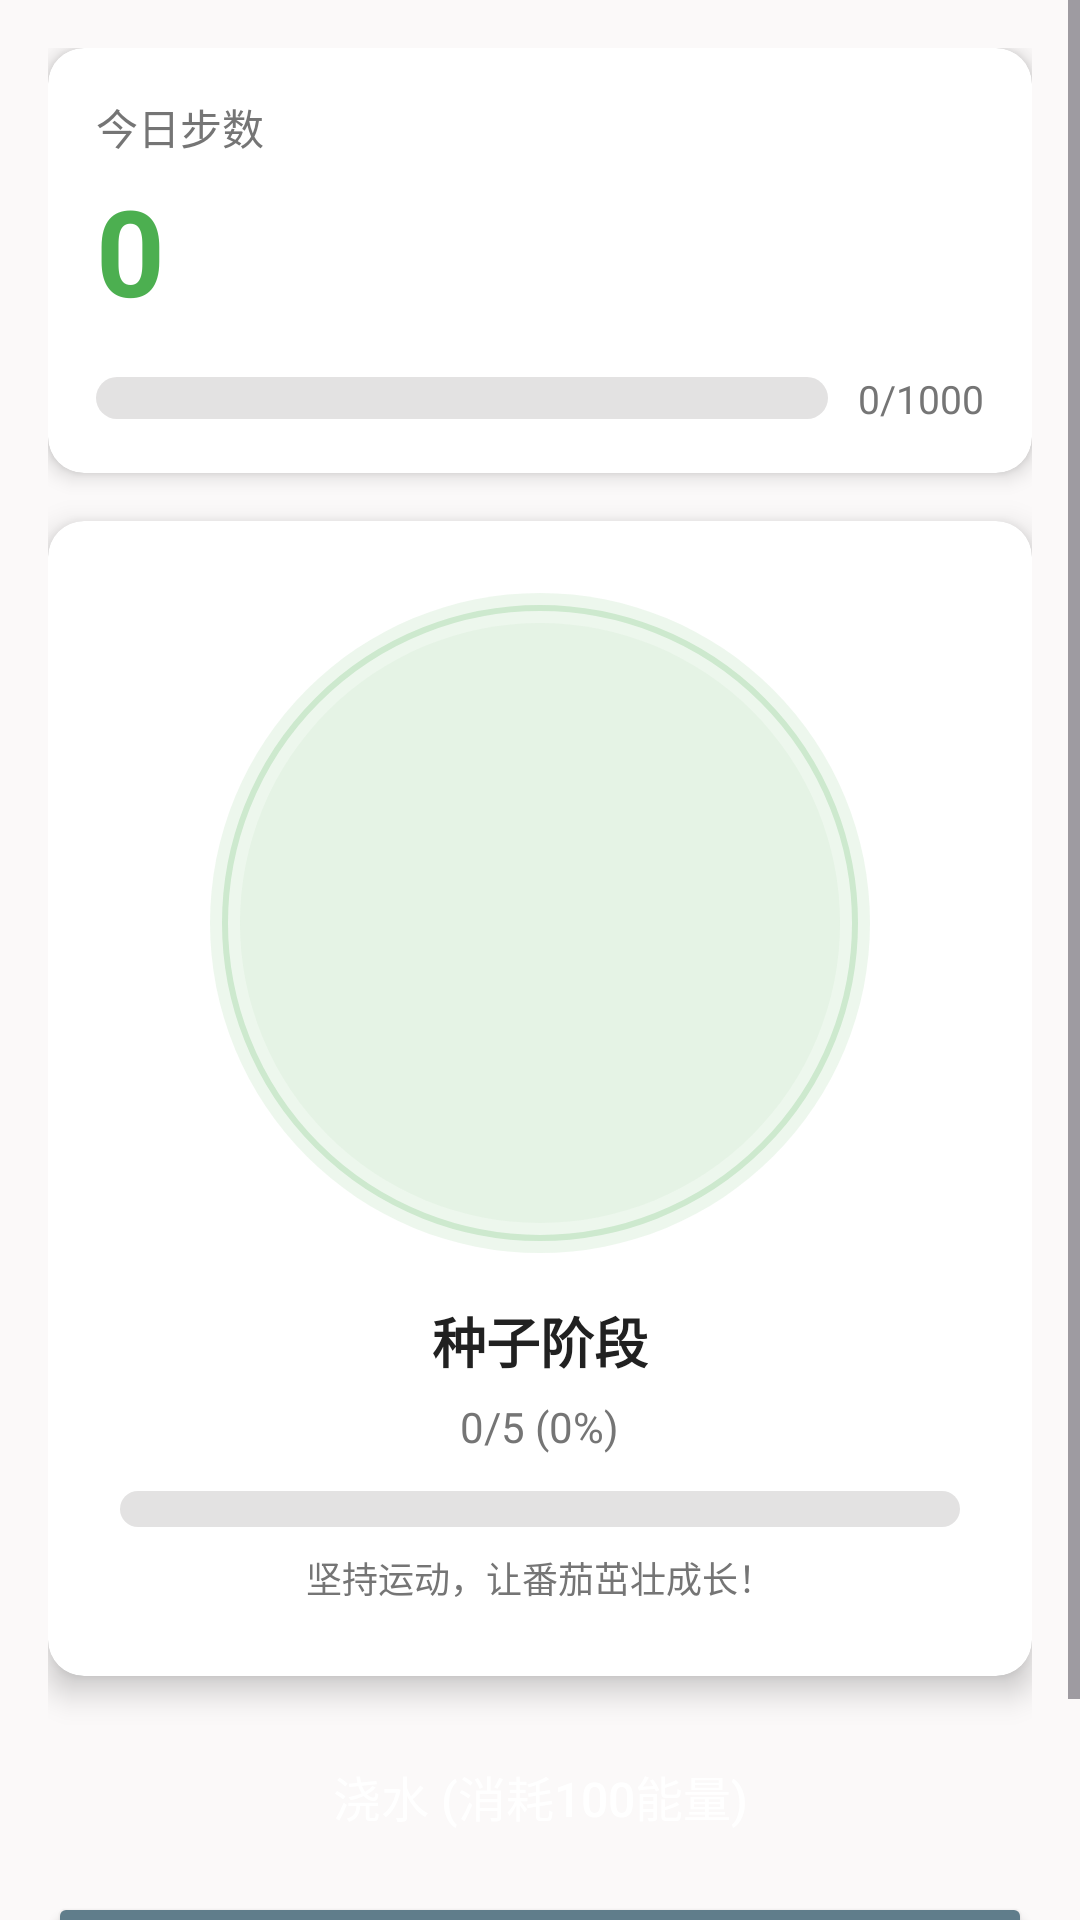

Android layout source for this screen:
<!-- AndroidManifest.xml: application theme Theme.SportyTomato -->
<!-- res/layout/fragment_home.xml -->
<?xml version="1.0" encoding="utf-8"?>
<ScrollView xmlns:android="http://schemas.android.com/apk/res/android"
    xmlns:app="http://schemas.android.com/apk/res-auto"
    android:layout_width="match_parent"
    android:layout_height="match_parent"
    android:background="@color/surface"
    android:fillViewport="true">

    <LinearLayout
        android:layout_width="match_parent"
        android:layout_height="wrap_content"
        android:orientation="vertical"
        android:padding="16dp">

        
        <androidx.cardview.widget.CardView
            android:id="@+id/card_steps"
            android:layout_width="match_parent"
            android:layout_height="wrap_content"
            android:layout_marginBottom="16dp"
            app:cardBackgroundColor="@color/background"
            app:cardCornerRadius="12dp"
            app:cardElevation="4dp">

            <LinearLayout
                android:layout_width="match_parent"
                android:layout_height="wrap_content"
                android:orientation="vertical"
                android:padding="16dp">

                <TextView
                    android:id="@+id/tv_step_title"
                    android:layout_width="wrap_content"
                    android:layout_height="wrap_content"
                    android:text="今日步数"
                    android:textColor="@color/on_surface_variant"
                    android:textSize="14sp" />

                
                <TextView
                    android:id="@+id/tv_today_steps"
                    android:layout_width="wrap_content"
                    android:layout_height="wrap_content"
                    android:layout_marginTop="4dp"
                    android:text="0"
                    android:textColor="@color/primary"
                    android:textSize="40sp"
                    android:textStyle="bold" />

                
                <LinearLayout
                    android:layout_width="match_parent"
                    android:layout_height="wrap_content"
                    android:layout_marginTop="14dp"
                    android:gravity="center_vertical"
                    android:orientation="horizontal">

                    <ProgressBar
                        android:id="@+id/progress_energy"
                        style="?android:attr/progressBarStyleHorizontal"
                        android:layout_width="0dp"
                        android:layout_height="14dp"
                        android:layout_weight="1"
                        android:max="100"
                        android:progress="0"
                        android:progressDrawable="@drawable/progress_gradient" />

                    <TextView
                        android:id="@+id/tv_energy_text"
                        android:layout_width="wrap_content"
                        android:layout_height="wrap_content"
                        android:layout_marginStart="10dp"
                        android:text="0/1000"
                        android:textColor="@color/on_surface_variant"
                        android:textSize="13sp" />
                </LinearLayout>
            </LinearLayout>
        </androidx.cardview.widget.CardView>

        
        <androidx.cardview.widget.CardView
            android:id="@+id/card_tomato"
            android:layout_width="match_parent"
            android:layout_height="wrap_content"
            android:layout_marginBottom="16dp"
            app:cardBackgroundColor="@color/background"
            app:cardCornerRadius="12dp"
            app:cardElevation="6dp">

            <LinearLayout
                android:layout_width="match_parent"
                android:layout_height="wrap_content"
                android:gravity="center_horizontal"
                android:orientation="vertical"
                android:padding="24dp">

                
                <FrameLayout
                    android:layout_width="wrap_content"
                    android:layout_height="wrap_content">

                    
                    <ImageView
                        android:layout_width="220dp"
                        android:layout_height="220dp"
                        android:layout_gravity="center"
                        android:src="@drawable/bg_tomato_decor"
                        android:contentDescription="装饰背景"
                        android:elevation="0dp" />

                    <ImageView
                        android:id="@+id/view_tomato_image"
                        android:layout_width="200dp"
                        android:layout_height="200dp"
                        android:layout_gravity="center"
                        android:contentDescription="番茄形象"
                        android:src="@drawable/circle_tomato"
                        android:scaleType="fitCenter" />

                    
                    <FrameLayout
                        android:layout_width="120dp"
                        android:layout_height="120dp"
                        android:layout_gravity="center"
                        android:background="@drawable/bg_watering_clip"
                        android:visibility="gone"
                        android:elevation="6dp"
                        android:id="@+id/view_watering_overlay">
                        <ImageView
                            android:layout_width="72dp"
                            android:layout_height="72dp"
                            android:layout_gravity="center"
                            android:contentDescription="浇水动画"
                            android:src="@drawable/ic_watering_can"
                            android:scaleType="fitCenter" />
                    </FrameLayout>
                </FrameLayout>

                
                <TextView
                    android:id="@+id/tv_tomato_stage"
                    android:layout_width="wrap_content"
                    android:layout_height="wrap_content"
                    android:layout_marginTop="16dp"
                    android:text="种子阶段"
                    android:textColor="@color/on_surface"
                    android:textSize="18sp"
                    android:textStyle="bold" />

                
                <TextView
                    android:id="@+id/tv_progress_percent"
                    android:layout_width="wrap_content"
                    android:layout_height="wrap_content"
                    android:layout_marginTop="6dp"
                    android:text="0/5 (0%)"
                    android:textColor="@color/on_surface_variant"
                    android:textSize="14sp" />

                
                <ProgressBar
                    android:id="@+id/progress_tomato"
                    style="?android:attr/progressBarStyleHorizontal"
                    android:layout_width="match_parent"
                    android:layout_height="12dp"
                    android:layout_marginTop="12dp"
                    android:max="100"
                    android:progress="0"
                    android:progressDrawable="@drawable/progress_gradient" />

                
                <TextView
                    android:id="@+id/tv_growth_hint"
                    android:layout_width="wrap_content"
                    android:layout_height="wrap_content"
                    android:layout_marginTop="8dp"
                    android:text="坚持运动，让番茄茁壮成长！"
                    android:textColor="@color/on_surface_variant"
                    android:textSize="12sp" />
            </LinearLayout>
        </androidx.cardview.widget.CardView>

        
        <LinearLayout
            android:layout_width="match_parent"
            android:layout_height="wrap_content"
            android:orientation="vertical"
            android:gravity="center_horizontal">

            
            <Button
                android:id="@+id/btn_water"
                android:layout_width="match_parent"
                android:layout_height="48dp"
                android:background="@drawable/button_primary"
                android:text="浇水 (消耗100能量)"
                android:textColor="@color/background"
                android:textSize="16sp"
                android:elevation="4dp" />

            
            <Button
                android:id="@+id/btn_refresh_steps"
                android:layout_width="match_parent"
                android:layout_height="40dp"
                android:layout_marginTop="8dp"
                android:backgroundTint="#607D8B"
                android:text="刷新步数"
                android:textColor="@color/background"
                android:textSize="13sp" />

            
            <Button
                android:id="@+id/btn_harvest"
                android:layout_width="match_parent"
                android:layout_height="48dp"
                android:layout_marginTop="12dp"
                android:backgroundTint="@color/secondary"
                android:text="收获"
                android:textColor="@color/background"
                android:textSize="16sp"
                android:visibility="gone" />

            
            <TextView
                android:id="@+id/tv_energy_hint"
                android:layout_width="wrap_content"
                android:layout_height="wrap_content"
                android:layout_marginTop="16dp"
                android:text="当前能量: 0"
                android:textColor="@color/on_surface_variant"
                android:textSize="14sp" />
        </LinearLayout>
    </LinearLayout>
</ScrollView>
<!-- resources referenced by this layout -->
<resources>
  <color name="background">#FFFFFF</color>
  <color name="on_surface">#212121</color>
  <color name="on_surface_variant">#757575</color>
  <color name="primary">#4CAF50</color>
  <color name="secondary">#FF9800</color>
  <color name="surface">#FBF9F9</color>
  <!-- drawable bg_tomato_decor (drawable) -->
  <?xml version="1.0" encoding="utf-8"?>
  <layer-list xmlns:android="http://schemas.android.com/apk/res/android">
      <item>
          <shape android:shape="oval">
              <solid android:color="#1A4CAF50" />
              <size android:width="220dp" android:height="220dp" />
          </shape>
      </item>
      <item android:left="10dp" android:top="10dp" android:right="10dp" android:bottom="10dp">
          <shape android:shape="oval">
              <solid android:color="#0D4CAF50" />
              <size android:width="200dp" android:height="200dp" />
          </shape>
      </item>
      <item android:left="4dp" android:top="4dp" android:right="4dp" android:bottom="4dp">
          <shape android:shape="oval">
              <stroke android:width="2dp" android:color="#334CAF50" />
              <solid android:color="#00000000" />
          </shape>
      </item>
  </layer-list>
  <!-- drawable bg_watering_clip (drawable) -->
  <?xml version="1.0" encoding="utf-8"?>
  <shape xmlns:android="http://schemas.android.com/apk/res/android"
      android:shape="oval">
      <solid android:color="#CCF5F5F5" />
      <stroke android:width="1dp" android:color="#334CAF50" />
  </shape>
  <!-- drawable ic_watering_can (drawable) -->
  <?xml version="1.0" encoding="utf-8"?>
  <vector xmlns:android="http://schemas.android.com/apk/res/android"
      android:width="48dp"
      android:height="48dp"
      android:viewportWidth="48"
      android:viewportHeight="48">
      <path
          android:fillColor="#4FC3F7"
          android:pathData="M14,20 L14,32 Q14,36 18,36 L30,36 Q34,36 34,32 L34,20 Z" />
      <path
          android:fillColor="#4FC3F7"
          android:pathData="M34,22 L40,18 L38,24 Z" />
      <path
          android:fillColor="#00000000"
          android:strokeColor="#4FC3F7"
          android:strokeWidth="2.5"
          android:pathData="M30,22 Q36,22 36,28 Q36,34 30,34" />
      <path
          android:fillColor="#81D4FA"
          android:pathData="M38,26 Q39,30 37,32 Q35,30 36,26 Z" />
  </vector>
  <!-- drawable progress_gradient (drawable) -->
  <?xml version="1.0" encoding="utf-8"?>
  <layer-list xmlns:android="http://schemas.android.com/apk/res/android">
      <item android:id="@android:id/background">
          <shape>
              <solid android:color="#E3E2E2" />
              <corners android:radius="8dp" />
          </shape>
      </item>
      <item android:id="@android:id/progress">
          <clip>
              <shape>
                  <gradient
                      android:startColor="#FF9800"
                      android:endColor="#4CAF50"
                      android:angle="0" />
                  <corners android:radius="8dp" />
              </shape>
          </clip>
      </item>
  </layer-list>
  <style name="Theme.SportyTomato" parent="Theme.Material3.Light.NoActionBar">
          <item name="colorPrimary">@color/primary</item>
          <item name="colorPrimaryVariant">@color/primary_dark</item>
          <item name="colorOnPrimary">@color/background</item>
          <item name="colorSecondary">@color/secondary</item>
          <item name="android:statusBarColor">@color/primary</item>
      </style>
  <color name="primary_dark">#388E3C</color>
</resources>
